Run: headless pygame with SDL's dummy video driver; simulated clock (each Clock.tick advances the game by its frame time, no real sleeping); random seed 0; keys injected as events and as key.get_pressed() state; no mouse input.
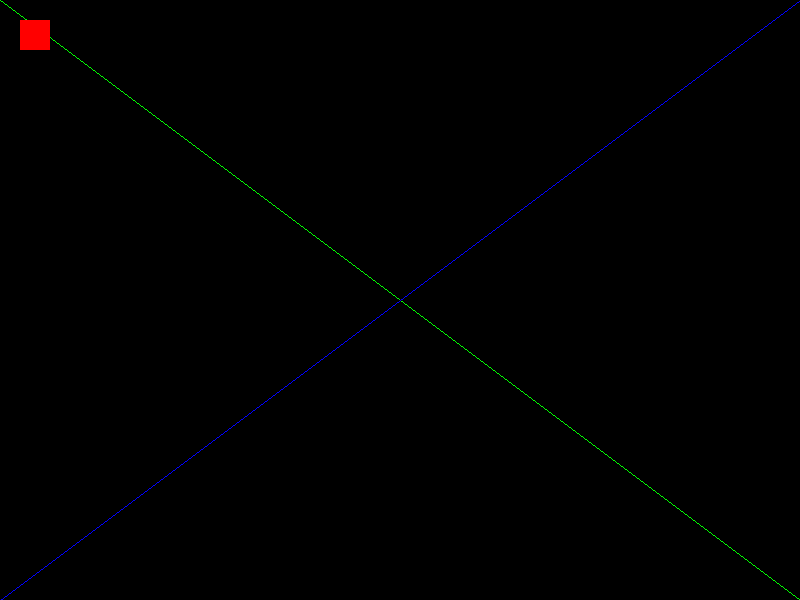
Frame 1 of 4 · flips 1–60 · no input
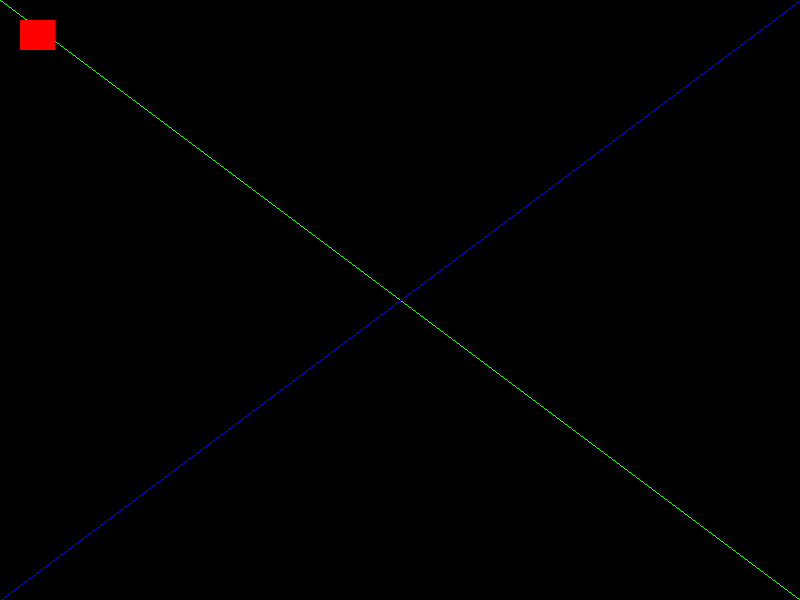
Frame 2 of 4 · flips 61–180 · tapped SPACE, RETURN · held RIGHT (→), D
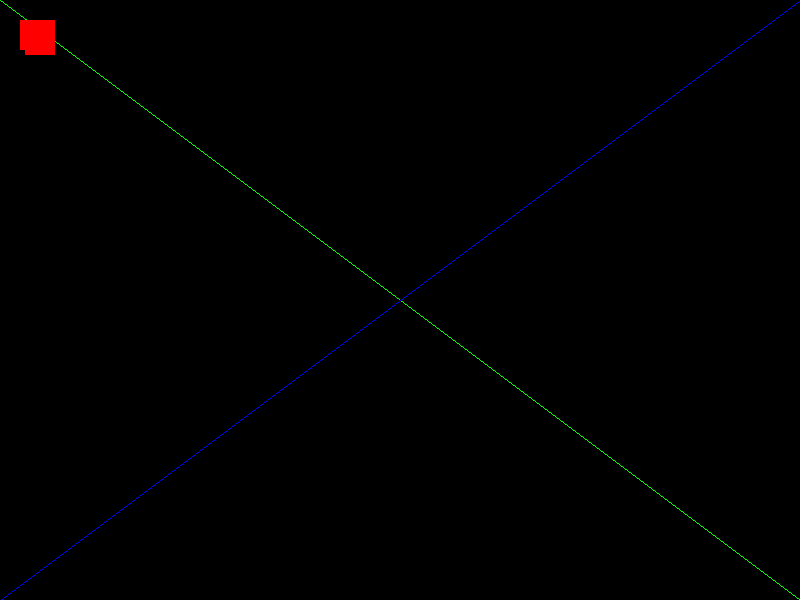
Frame 3 of 4 · flips 181–300 · held DOWN (↓), S
Frame 4 of 4 · flips 301–420 · held LEFT (←), A, UP (↑), W · screen unchanged from frame 3, image omitted

The pygame program that drew these frames:

import pygame, sys
from pygame.locals import *

pygame.init()
screen=pygame.display.set_mode((800, 600))
pygame.display.set_caption('Oggetto Rect')

BLACK=(0,0,0)
RED=(255,0,0)
GREEN=(0,255,0)
BLUE=(0,0,255)

r=pygame.Rect(20,20,30,30)
s=pygame.Surface((30,30))
s.fill(RED)
pygame.draw.line(screen, GREEN, (0,0), (800,600),1)
pygame.draw.line(screen, BLUE, (0,600), (800,0),1)
pygame.display.update()

while True:
    for event in pygame.event.get():
        if event.type == pygame.QUIT:
            pygame.quit()
            sys.exit()
        elif event.type == pygame.KEYDOWN:
            if event.key == pygame.K_UP:
                r.move_ip(0, -5)
            elif event.key == pygame.K_DOWN:
                r.move_ip(0, 5)
            elif event.key == pygame.K_LEFT:
                r.move_ip(-5, 0)
            elif event.key == pygame.K_RIGHT:
                r.move_ip(5, 0)
                
    #screen.fill(BLACK)         
    screen.blit(s,r)
    pygame.display.update()
